Dataset: devel_data (GitHub, 0kam/tl). Classes: no tombo, tombo.

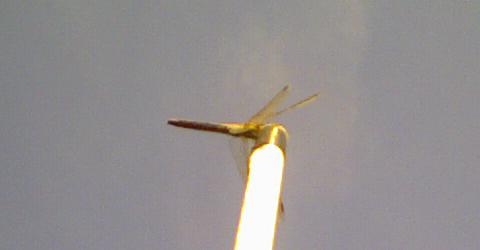
Label: tombo

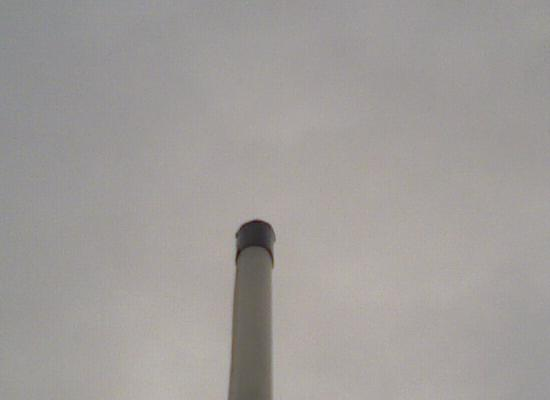
Label: no tombo

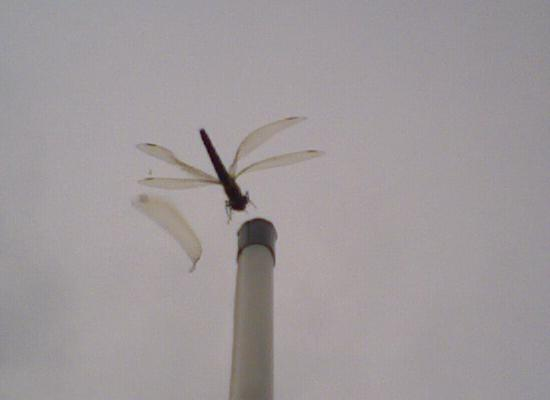
Label: tombo

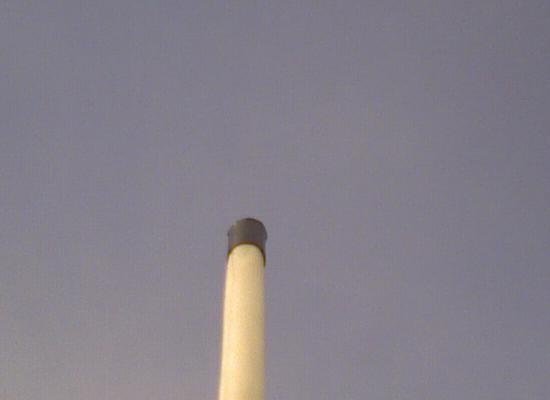
Label: no tombo
